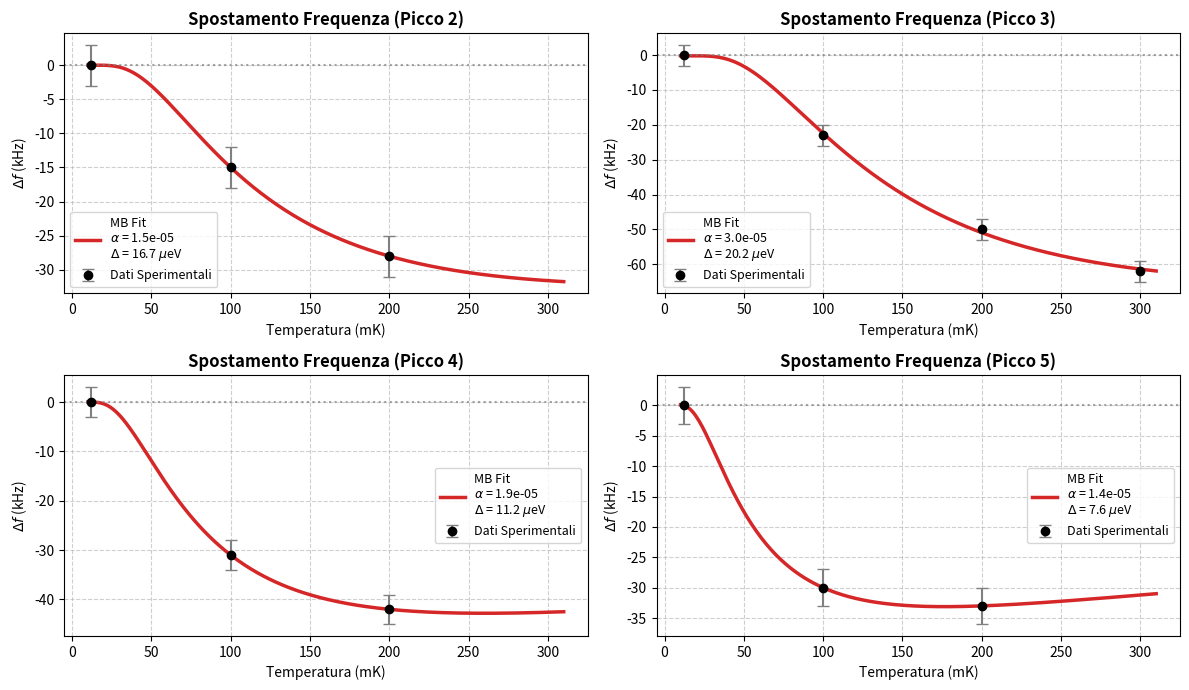

Here is the Python script that generated this plot:
import numpy as np
import matplotlib.pyplot as plt
from scipy.optimize import curve_fit

# =========================================================
# 1. DATI HARDCODED (Picco 1 rimosso, 300mK azzerati per 2, 4, 5)
# =========================================================
# Temperature in mK
T_all = np.array([11.95, 100.0, 200.0, 300.0])

# Dizionario con le frequenze (in GHz). 
# I valori 0.0 verranno ignorati dal fit.
frequenze_dict = {
    "Picco 2": np.array([7.812109, 7.812094, 7.812081, 0.0]),
    "Picco 3": np.array([7.992512, 7.992489, 7.992462, 7.992450]), # Mantiene i 300mK
    "Picco 4": np.array([8.397366, 8.397335, 8.397324, 0.0]),
    "Picco 5": np.array([8.637916, 8.637886, 8.637883, 0.0])
}

# Costante di Boltzmann in eV/K per convertire Delta
kB_eV = 8.617333262e-5

# =========================================================
# 2. DEFINIZIONE DELLA FUNZIONE DI FIT (Mattis-Bardeen)
# =========================================================
def f_vs_T(T_mK, f0, alpha, Delta_k):
    T_K = T_mK / 1000.0
    T_K = np.maximum(T_K, 1e-5) 
    mb_term = (alpha / 2.0) * np.sqrt((np.pi * Delta_k) / (2.0 * T_K)) * np.exp(-Delta_k / T_K)
    return f0 * (1.0 - mb_term)

# =========================================================
# 3. SETUP DELLA FIGURA MULTIPLA (2x2 Grid)
# =========================================================
fig, axes = plt.subplots(2, 2, figsize=(12, 7))
axes = axes.flatten()

print(f"{'Risonanza':<10} | {'f(0) (GHz)':<12} | {'alpha':<12} | {'Delta (µeV)':<12}")
print("-" * 55)

# =========================================================
# 4. LOOP SUI 4 PICCHI RIMANENTI
# =========================================================
for i, (nome_picco, freq_array) in enumerate(frequenze_dict.items()):
    ax = axes[i]
    
    # Maschera per ignorare i valori 0.0 (dati mancanti o rimossi intenzionalmente)
    mask = freq_array > 0.0
    T_clean = T_all[mask]
    f_clean = freq_array[mask]
    
    # Creazione degli errori nominali (10 kHz) per i punti validi
    err_clean = np.full_like(f_clean, 0.000003)
    
    # Se non ci sono abbastanza punti, salta il fit
    if len(T_clean) < 2: # Abbassato a 2 per non far crashare se restano pochi punti
        ax.text(0.5, 0.5, 'Dati Insufficienti', ha='center', va='center')
        ax.set_title(f'{nome_picco} (Skipped)')
        continue

    # =========================================================
    # NUOVE STIME INIZIALI (Basate sul successo del Picco 3)
    # alpha = 3.0e-5, Delta = 20.2 µeV (che equivale a ~0.234 K)
    # =========================================================
    guess_iniziale = [np.max(f_clean), 3.0e-5, 0.234]
    
    # Limiti allargati verso il basso per alpha per evitare che si blocchi al limite
    limiti = ([np.min(f_clean), 1e-7, 0.01], [np.max(f_clean)*1.1, 1e-3, 10.0])

    try:
        # Esecuzione del Fit
        popt, pcov = curve_fit(
            f_vs_T, T_clean, f_clean, 
            sigma=err_clean, absolute_sigma=True, 
            p0=guess_iniziale, bounds=limiti, maxfev=10000
        )

        f0_fit, alpha_fit, Delta_k_fit = popt
        Delta_ueV = Delta_k_fit * kB_eV * 1e6
        
        # Stampa dei risultati in console
        print(f"{nome_picco:<10} | {f0_fit:.6f} | {alpha_fit:.2e} | {Delta_ueV:.2f}")

        # --- PREPARAZIONE DEL GRAFICO (IN kHz) ---
        f_ref = f_clean[0] # Riferimento a 11.95 mK
        
        delta_f_dati_kHz = (f_clean - f_ref) * 1e6
        err_kHz = err_clean * 1e6
        
        # Dati sperimentali
        ax.errorbar(T_clean, delta_f_dati_kHz, yerr=err_kHz, 
                    fmt='ko', markersize=6, ecolor='gray', elinewidth=1.5, 
                    capsize=4, label='Dati Sperimentali')
        
        # Curva di Fit (generata su tutto il range 10-310 mK per mostrare dove andrebbe la curva)
        T_smooth = np.linspace(10, 310, 300)
        f_smooth = f_vs_T(T_smooth, *popt)
        delta_f_fit_kHz = (f_smooth - f_ref) * 1e6
        
        ax.plot(T_smooth, delta_f_fit_kHz, '-', color='tab:red', linewidth=2.5, 
                label=f'MB Fit\n$\\alpha$ = {alpha_fit:.1e}\n$\\Delta$ = {Delta_ueV:.1f} $\\mu$eV')
        
        # Formattazione Subplot
        ax.set_title(f"Spostamento Frequenza ({nome_picco})", fontsize=12, fontweight='bold')
        ax.set_xlabel("Temperatura (mK)", fontsize=10)
        ax.set_ylabel("$\Delta f$ (kHz)", fontsize=10)
        ax.axhline(0, color='gray', linestyle=':', alpha=0.7)
        ax.grid(True, linestyle='--', alpha=0.6)
        ax.legend(fontsize=9)

    except RuntimeError:
        ax.text(0.5, 0.5, f'Fit Fallito', ha='center', va='center')
        ax.set_title(f'{nome_picco} (Error)')
        print(f"{nome_picco:<10} | FIT FALLITO")

plt.savefig("MKID_Fits.png", dpi=300, bbox_inches='tight')
plt.tight_layout()
plt.show()
